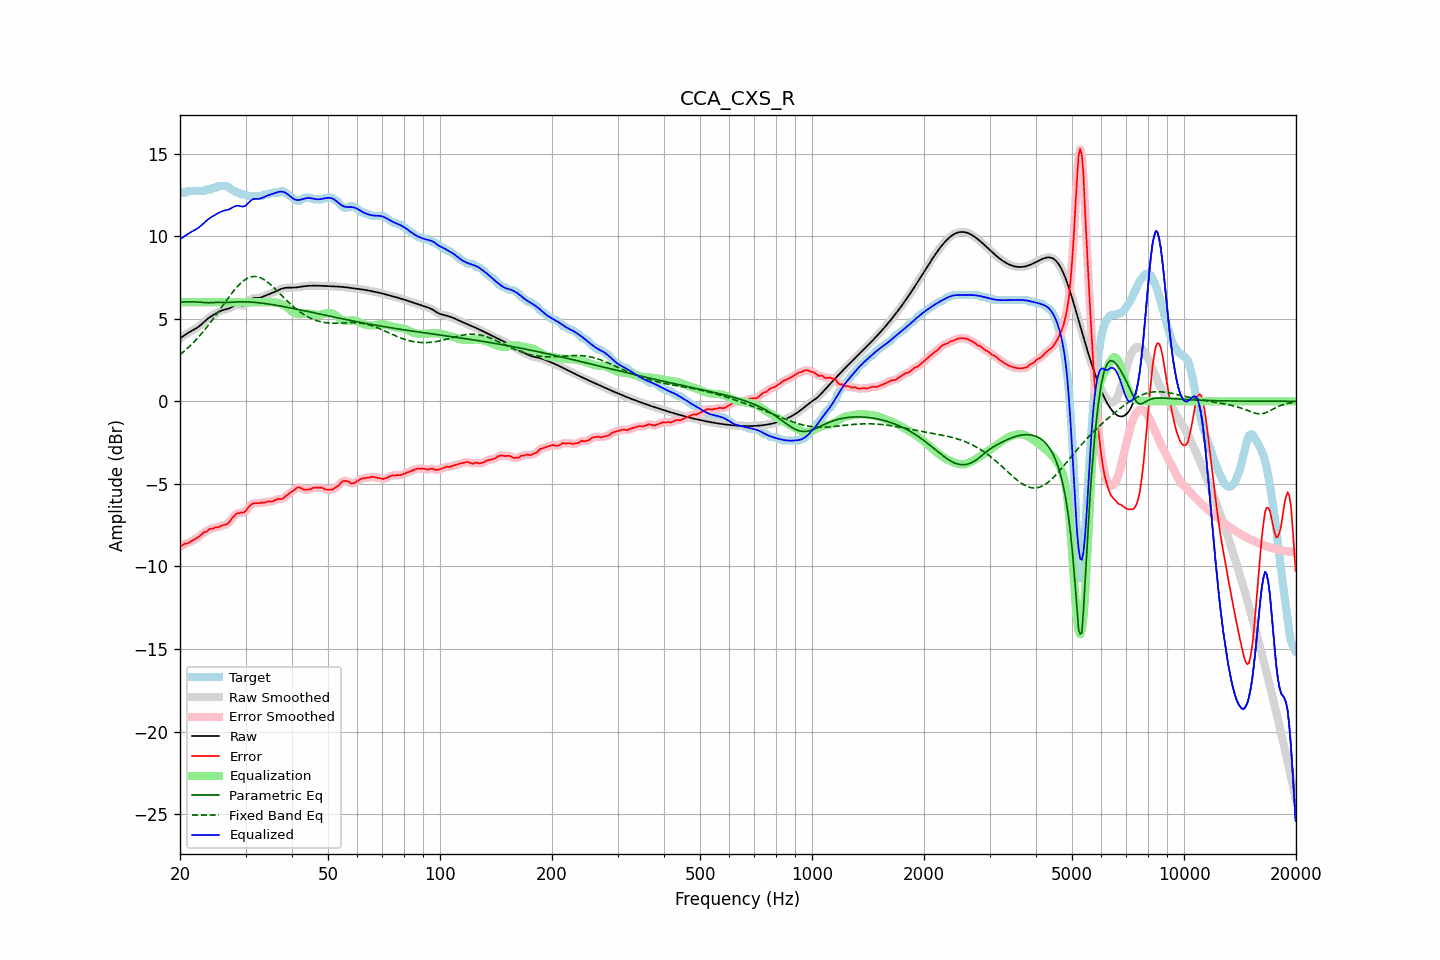

The file beside this chart, header and first rows:
frequency, raw, error, smoothed, error_smoothed, equalization, parametric_eq, fixed_band_eq, equalized_raw, equalized_smoothed, target
20.00, 3.81, -8.82, 3.81, -8.82, 6.00, 6.00, 2.82, 9.81, 9.81, 12.63
20.20, 3.88, -8.75, 3.88, -8.75, 6.00, 6.01, 2.90, 9.88, 9.88, 12.63
20.40, 3.95, -8.68, 3.95, -8.69, 6.00, 6.02, 2.98, 9.95, 9.95, 12.63
20.61, 4.02, -8.62, 4.02, -8.64, 6.00, 6.02, 3.07, 10.02, 10.02, 12.63
20.81, 4.08, -8.62, 4.08, -8.61, 6.00, 6.03, 3.15, 10.08, 10.08, 12.70
21.02, 4.14, -8.59, 4.14, -8.57, 6.00, 6.03, 3.24, 10.14, 10.14, 12.73
21.23, 4.20, -8.53, 4.20, -8.53, 6.00, 6.03, 3.34, 10.20, 10.20, 12.73
21.44, 4.26, -8.47, 4.26, -8.48, 6.00, 6.03, 3.43, 10.26, 10.26, 12.73
21.66, 4.31, -8.42, 4.31, -8.42, 6.00, 6.03, 3.53, 10.31, 10.31, 12.73
21.87, 4.36, -8.37, 4.36, -8.37, 6.00, 6.02, 3.63, 10.36, 10.36, 12.73
22.09, 4.42, -8.31, 4.42, -8.31, 6.00, 6.02, 3.73, 10.42, 10.42, 12.73
22.31, 4.48, -8.25, 4.48, -8.25, 6.00, 6.01, 3.84, 10.48, 10.48, 12.73
22.54, 4.55, -8.18, 4.55, -8.18, 6.00, 6.01, 3.95, 10.55, 10.55, 12.73
22.76, 4.63, -8.10, 4.63, -8.09, 6.00, 6.00, 4.06, 10.63, 10.63, 12.73
22.99, 4.72, -8.01, 4.72, -8.01, 6.00, 5.99, 4.17, 10.72, 10.72, 12.73
23.22, 4.81, -7.92, 4.81, -7.95, 6.00, 5.98, 4.29, 10.81, 10.81, 12.74
23.45, 4.90, -7.91, 4.90, -7.89, 6.00, 5.97, 4.41, 10.90, 10.90, 12.82
23.69, 4.99, -7.85, 4.98, -7.83, 6.00, 5.97, 4.53, 10.99, 10.98, 12.83
23.92, 5.06, -7.77, 5.06, -7.78, 6.00, 5.97, 4.65, 11.06, 11.06, 12.83
24.16, 5.13, -7.70, 5.13, -7.73, 6.00, 5.97, 4.78, 11.13, 11.13, 12.83
24.40, 5.19, -7.71, 5.19, -7.69, 6.00, 5.98, 4.91, 11.19, 11.19, 12.90
24.65, 5.24, -7.69, 5.25, -7.67, 6.00, 5.99, 5.04, 11.24, 11.25, 12.93
24.89, 5.30, -7.63, 5.30, -7.66, 6.00, 5.99, 5.17, 11.30, 11.30, 12.93
25.14, 5.36, -7.64, 5.36, -7.63, 6.00, 5.99, 5.31, 11.36, 11.36, 12.99
25.39, 5.41, -7.62, 5.41, -7.60, 6.00, 6.00, 5.44, 11.41, 11.41, 13.03
25.65, 5.46, -7.57, 5.46, -7.57, 6.00, 5.99, 5.58, 11.46, 11.46, 13.03
25.91, 5.50, -7.53, 5.50, -7.53, 6.00, 5.99, 5.72, 11.50, 11.50, 13.03
26.16, 5.54, -7.50, 5.53, -7.50, 6.00, 5.99, 5.85, 11.54, 11.53, 13.03
26.43, 5.56, -7.47, 5.56, -7.48, 6.00, 5.98, 5.99, 11.56, 11.56, 13.03
26.69, 5.58, -7.45, 5.58, -7.44, 6.00, 5.99, 6.12, 11.58, 11.58, 13.03
26.96, 5.61, -7.38, 5.61, -7.37, 6.00, 5.99, 6.26, 11.61, 11.61, 12.99
27.23, 5.65, -7.27, 5.65, -7.27, 6.00, 5.99, 6.39, 11.65, 11.65, 12.92
27.50, 5.70, -7.13, 5.70, -7.14, 6.00, 6.00, 6.52, 11.70, 11.70, 12.83
27.77, 5.76, -7.02, 5.76, -7.01, 6.00, 6.01, 6.64, 11.76, 11.76, 12.78
28.05, 5.81, -6.91, 5.81, -6.90, 6.00, 6.01, 6.76, 11.81, 11.81, 12.72
28.33, 5.84, -6.81, 5.83, -6.83, 6.00, 6.02, 6.88, 11.84, 11.83, 12.65
28.62, 5.85, -6.78, 5.84, -6.78, 6.00, 6.02, 6.99, 11.85, 11.84, 12.63
28.90, 5.83, -6.77, 5.83, -6.76, 6.00, 6.02, 7.09, 11.83, 11.83, 12.61
29.19, 5.81, -6.72, 5.81, -6.75, 6.00, 6.03, 7.18, 11.81, 11.81, 12.53
29.48, 5.79, -6.74, 5.80, -6.74, 6.00, 6.03, 7.26, 11.79, 11.80, 12.53
29.78, 5.82, -6.71, 5.82, -6.70, 6.00, 6.03, 7.34, 11.82, 11.82, 12.53
30.08, 5.87, -6.65, 5.87, -6.63, 6.00, 6.02, 7.40, 11.87, 11.87, 12.52
30.38, 5.96, -6.50, 5.96, -6.51, 6.00, 6.02, 7.46, 11.96, 11.96, 12.46
30.68, 6.07, -6.37, 6.06, -6.38, 6.00, 6.02, 7.50, 12.07, 12.06, 12.43
30.99, 6.16, -6.27, 6.15, -6.27, 6.00, 6.01, 7.54, 12.16, 12.15, 12.43
31.30, 6.22, -6.21, 6.22, -6.21, 6.00, 6.00, 7.55, 12.22, 12.22, 12.43
31.61, 6.26, -6.18, 6.25, -6.18, 6.00, 6.00, 7.56, 12.26, 12.25, 12.43
31.93, 6.26, -6.17, 6.26, -6.17, 6.00, 5.99, 7.56, 12.26, 12.26, 12.43
32.24, 6.26, -6.17, 6.26, -6.17, 6.00, 5.98, 7.55, 12.26, 12.26, 12.43
32.57, 6.26, -6.17, 6.27, -6.16, 6.00, 5.97, 7.52, 12.26, 12.27, 12.43
32.89, 6.28, -6.15, 6.28, -6.15, 6.00, 5.96, 7.49, 12.28, 12.28, 12.43
33.22, 6.31, -6.12, 6.31, -6.14, 6.00, 5.94, 7.44, 12.31, 12.31, 12.44
33.55, 6.35, -6.15, 6.35, -6.14, 6.00, 5.93, 7.39, 12.35, 12.35, 12.50
33.89, 6.40, -6.13, 6.40, -6.12, 6.00, 5.92, 7.32, 12.40, 12.40, 12.53
34.23, 6.44, -6.09, 6.44, -6.09, 6.01, 5.91, 7.26, 12.45, 12.44, 12.53
34.57, 6.48, -6.05, 6.48, -6.07, 6.00, 5.89, 7.18, 12.48, 12.48, 12.53
34.92, 6.51, -6.06, 6.52, -6.06, 6.00, 5.88, 7.10, 12.52, 12.52, 12.57
35.27, 6.55, -6.08, 6.55, -6.06, 6.00, 5.86, 7.01, 12.55, 12.55, 12.63
35.62, 6.59, -6.04, 6.59, -6.04, 5.99, 5.85, 6.92, 12.58, 12.58, 12.63
35.97, 6.63, -6.00, 6.63, -6.00, 5.98, 5.83, 6.83, 12.62, 12.62, 12.63
... 635 more rows
